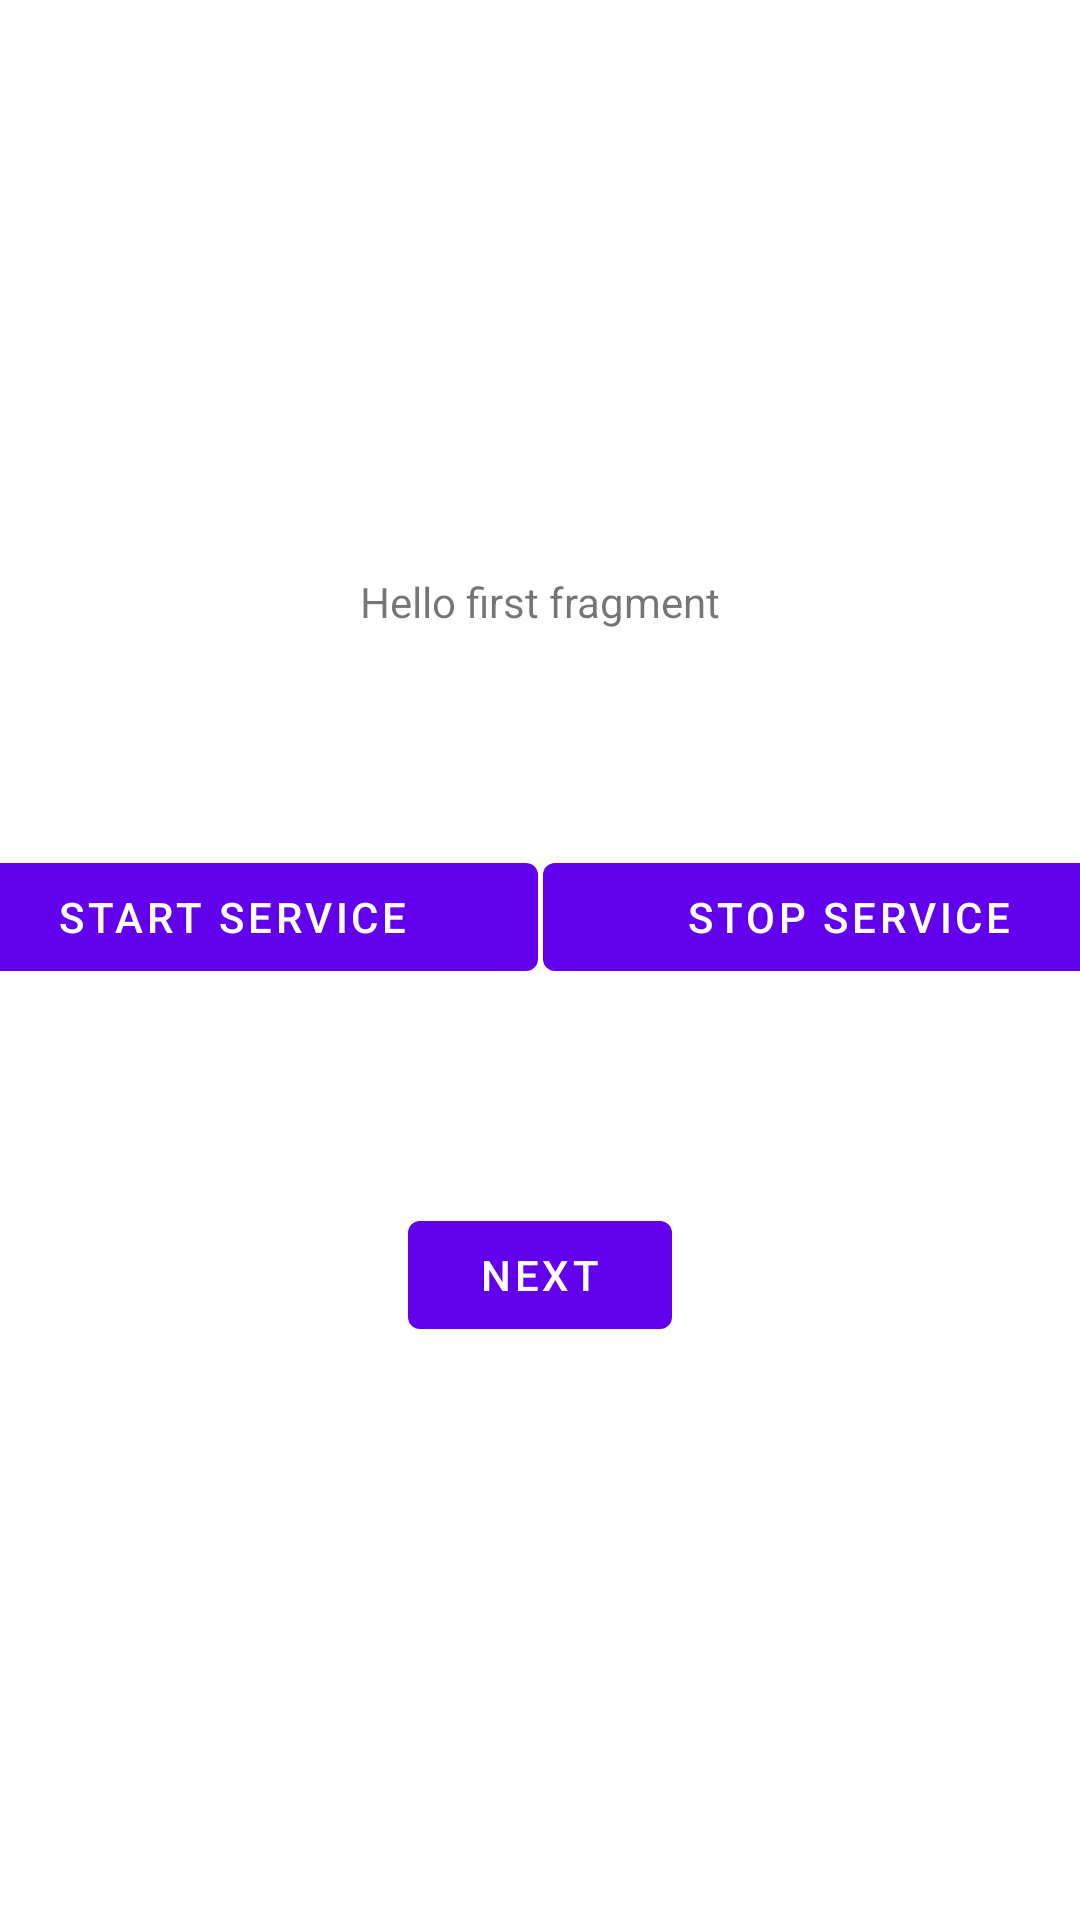

Layout XML and referenced resources for this Android screen:
<!-- AndroidManifest.xml: application theme Theme.ServicesTasker -->
<!-- res/layout/fragment_first.xml -->
<?xml version="1.0" encoding="utf-8"?>
<androidx.constraintlayout.widget.ConstraintLayout xmlns:android="http://schemas.android.com/apk/res/android"
    xmlns:app="http://schemas.android.com/apk/res-auto"
    xmlns:tools="http://schemas.android.com/tools"
    android:layout_width="match_parent"
    android:layout_height="match_parent"
    tools:context=".FirstFragment">

    <TextView
        android:id="@+id/textview_first"
        android:layout_width="wrap_content"
        android:layout_height="wrap_content"
        android:text="@string/hello_first_fragment"
        app:layout_constraintBottom_toTopOf="@id/button_first"
        app:layout_constraintEnd_toEndOf="parent"
        app:layout_constraintStart_toStartOf="parent"
        app:layout_constraintTop_toTopOf="parent" />

    <Button
        android:id="@+id/button_first"
        android:layout_width="wrap_content"
        android:layout_height="wrap_content"
        android:text="@string/next"
        app:layout_constraintBottom_toBottomOf="parent"
        app:layout_constraintEnd_toEndOf="parent"
        app:layout_constraintStart_toStartOf="parent"
        app:layout_constraintTop_toBottomOf="@id/textview_first" />

    <Button
        android:id="@+id/btn_start_service"
        android:layout_width="204dp"
        android:layout_height="wrap_content"
        android:layout_marginEnd="2dp"
        android:text="start service"
        app:layout_constraintBottom_toTopOf="@+id/button_first"
        app:layout_constraintEnd_toStartOf="@+id/btn_stop_service"
        app:layout_constraintStart_toStartOf="parent"
        app:layout_constraintTop_toBottomOf="@+id/textview_first" />

    <Button
        android:id="@+id/btn_stop_service"
        android:layout_width="204dp"
        android:layout_height="wrap_content"
        android:text="stop service"
        app:layout_constraintBaseline_toBaselineOf="@+id/btn_start_service"
        app:layout_constraintEnd_toEndOf="parent"
        app:layout_constraintStart_toEndOf="@+id/btn_start_service" />
</androidx.constraintlayout.widget.ConstraintLayout>
<!-- resources referenced by this layout -->
<resources>
  <string name="hello_first_fragment">Hello first fragment</string>
  <string name="next">Next</string>
  <style name="Theme.ServicesTasker" parent="Theme.MaterialComponents.DayNight.DarkActionBar">
          
          <item name="colorPrimary">@color/purple_500</item>
          <item name="colorPrimaryVariant">@color/purple_700</item>
          <item name="colorOnPrimary">@color/white</item>
          
          <item name="colorSecondary">@color/teal_200</item>
          <item name="colorSecondaryVariant">@color/teal_700</item>
          <item name="colorOnSecondary">@color/black</item>
          
          <item name="android:statusBarColor" tools:targetApi="l">?attr/colorPrimaryVariant</item>
          
      </style>
  <!-- not gathered from this repository: default colours our renderer supplied (Android Studio template values) -->
  <color name="purple_500">#FF6200EE</color>
  <color name="purple_700">#FF3700B3</color>
  <color name="teal_200">#FF03DAC5</color>
  <color name="teal_700">#FF018786</color>
  <color name="black">#FF000000</color>
  <color name="white">#FFFFFFFF</color>
</resources>
